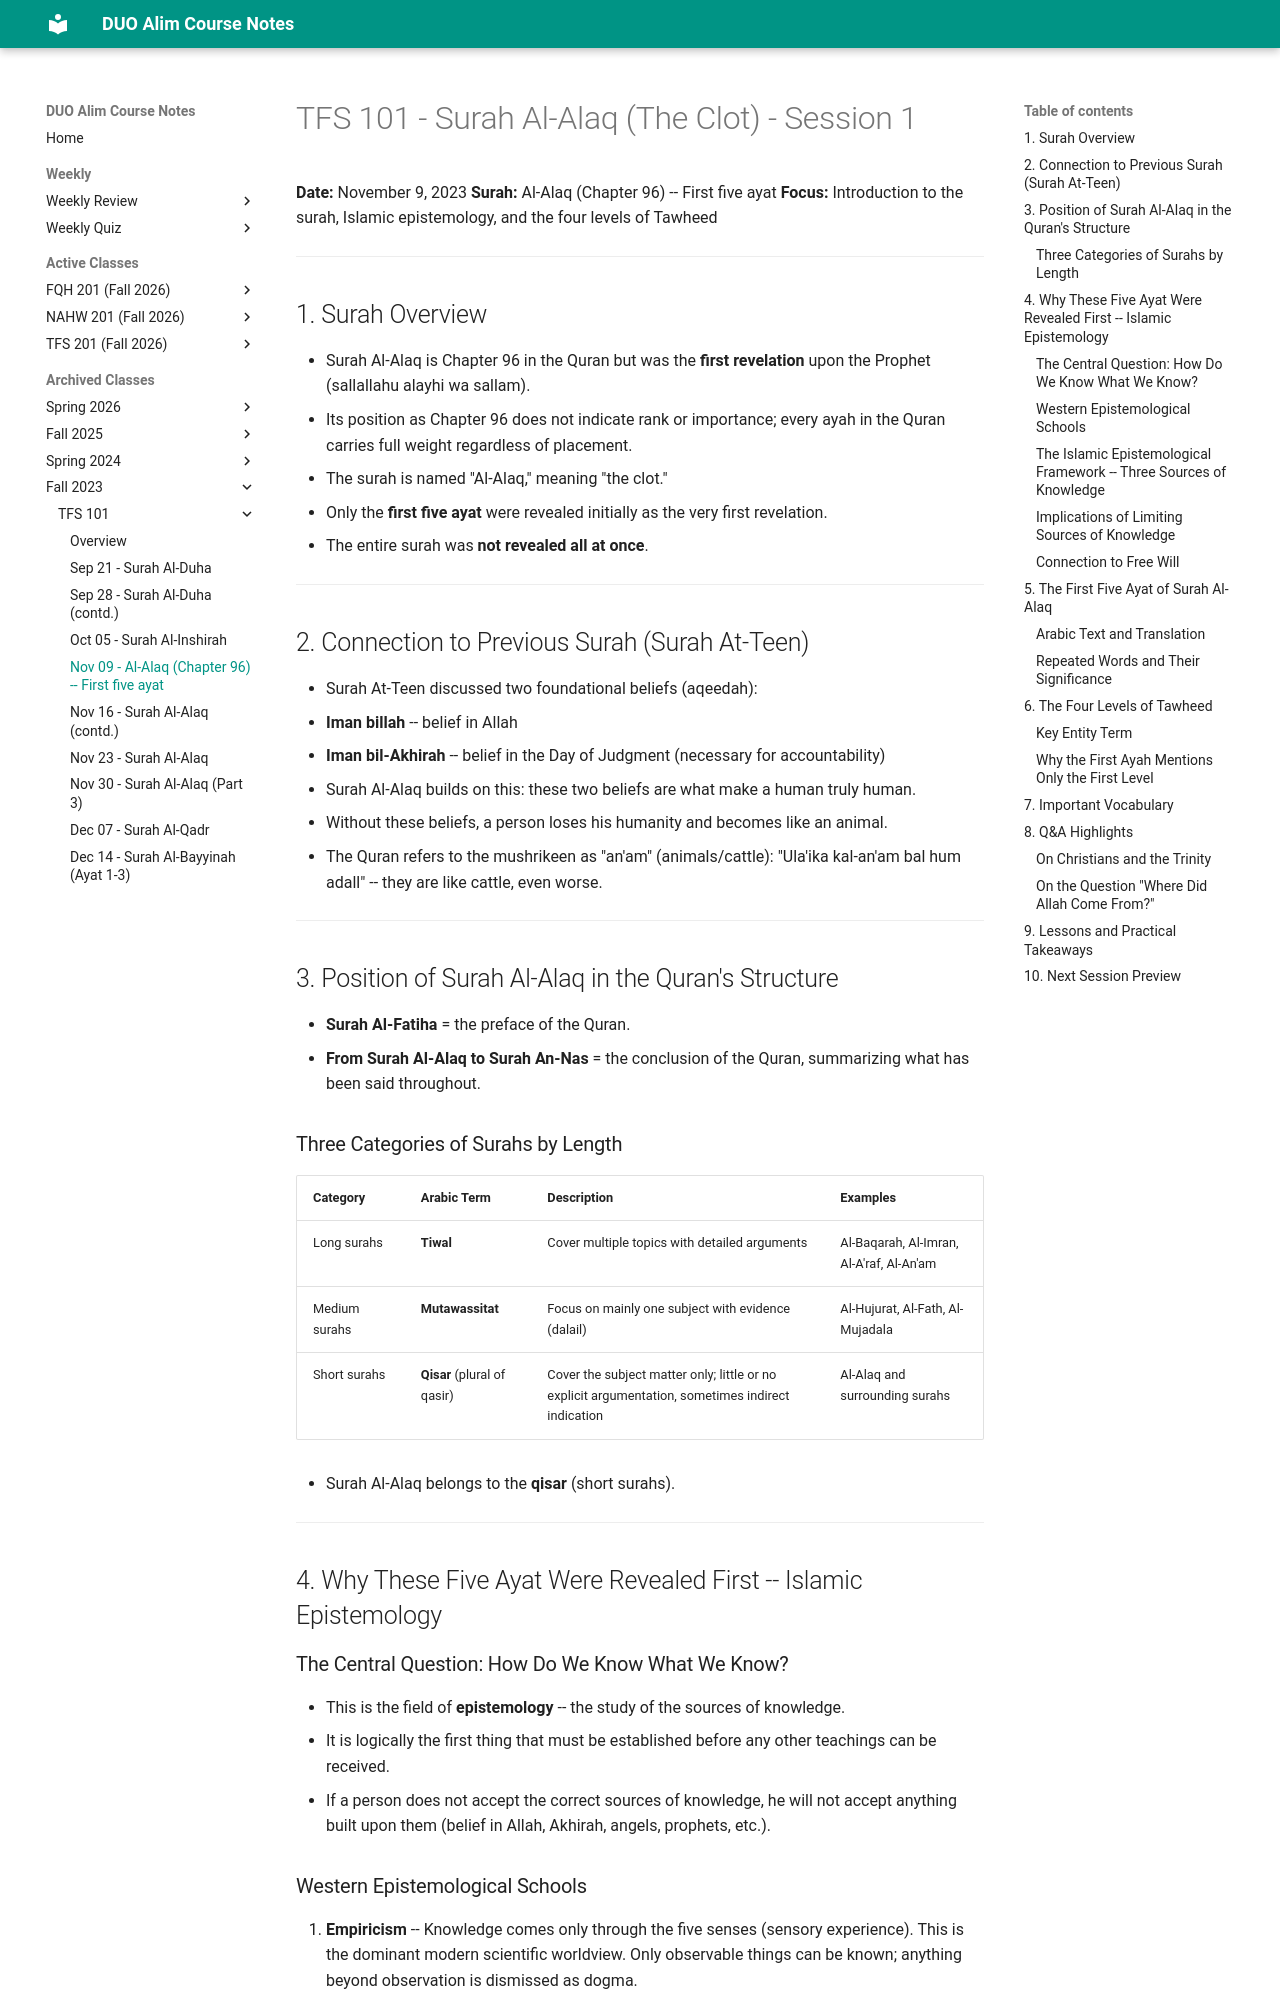

repository: MuhammedHMahmood/duo-alim-course-notes · page: tfs/101/2023-11-09/index.html · generator: mkdocs

# TFS 101 - Surah Al-Alaq (The Clot) - Session 1

**Date:** November 9, 2023
**Surah:** Al-Alaq (Chapter 96) -- First five ayat
**Focus:** Introduction to the surah, Islamic epistemology, and the four levels of Tawheed

---

## 1. Surah Overview

- Surah Al-Alaq is Chapter 96 in the Quran but was the **first revelation** upon the Prophet (sallallahu alayhi wa sallam).
- Its position as Chapter 96 does not indicate rank or importance; every ayah in the Quran carries full weight regardless of placement.
- The surah is named "Al-Alaq," meaning "the clot."
- Only the **first five ayat** were revealed initially as the very first revelation.
- The entire surah was **not revealed all at once**.

---

## 2. Connection to Previous Surah (Surah At-Teen)

- Surah At-Teen discussed two foundational beliefs (aqeedah):
  1. **Iman billah** -- belief in Allah
  2. **Iman bil-Akhirah** -- belief in the Day of Judgment (necessary for accountability)
- Surah Al-Alaq builds on this: these two beliefs are what make a human truly human.
- Without these beliefs, a person loses his humanity and becomes like an animal.
- The Quran refers to the mushrikeen as "an'am" (animals/cattle): "Ula'ika kal-an'am bal hum adall" -- they are like cattle, even worse.

---

## 3. Position of Surah Al-Alaq in the Quran's Structure

- **Surah Al-Fatiha** = the preface of the Quran.
- **From Surah Al-Alaq to Surah An-Nas** = the conclusion of the Quran, summarizing what has been said throughout.

### Three Categories of Surahs by Length

| Category | Arabic Term | Description | Examples |
|----------|-------------|-------------|----------|
| Long surahs | **Tiwal** | Cover multiple topics with detailed arguments | Al-Baqarah, Al-Imran, Al-A'raf, Al-An'am |
| Medium surahs | **Mutawassitat** | Focus on mainly one subject with evidence (dalail) | Al-Hujurat, Al-Fath, Al-Mujadala |
| Short surahs | **Qisar** (plural of qasir) | Cover the subject matter only; little or no explicit argumentation, sometimes indirect indication | Al-Alaq and surrounding surahs |

- Surah Al-Alaq belongs to the **qisar** (short surahs).

---

## 4. Why These Five Ayat Were Revealed First -- Islamic Epistemology

### The Central Question: How Do We Know What We Know?

- This is the field of **epistemology** -- the study of the sources of knowledge.
- It is logically the first thing that must be established before any other teachings can be received.
- If a person does not accept the correct sources of knowledge, he will not accept anything built upon them (belief in Allah, Akhirah, angels, prophets, etc.).
